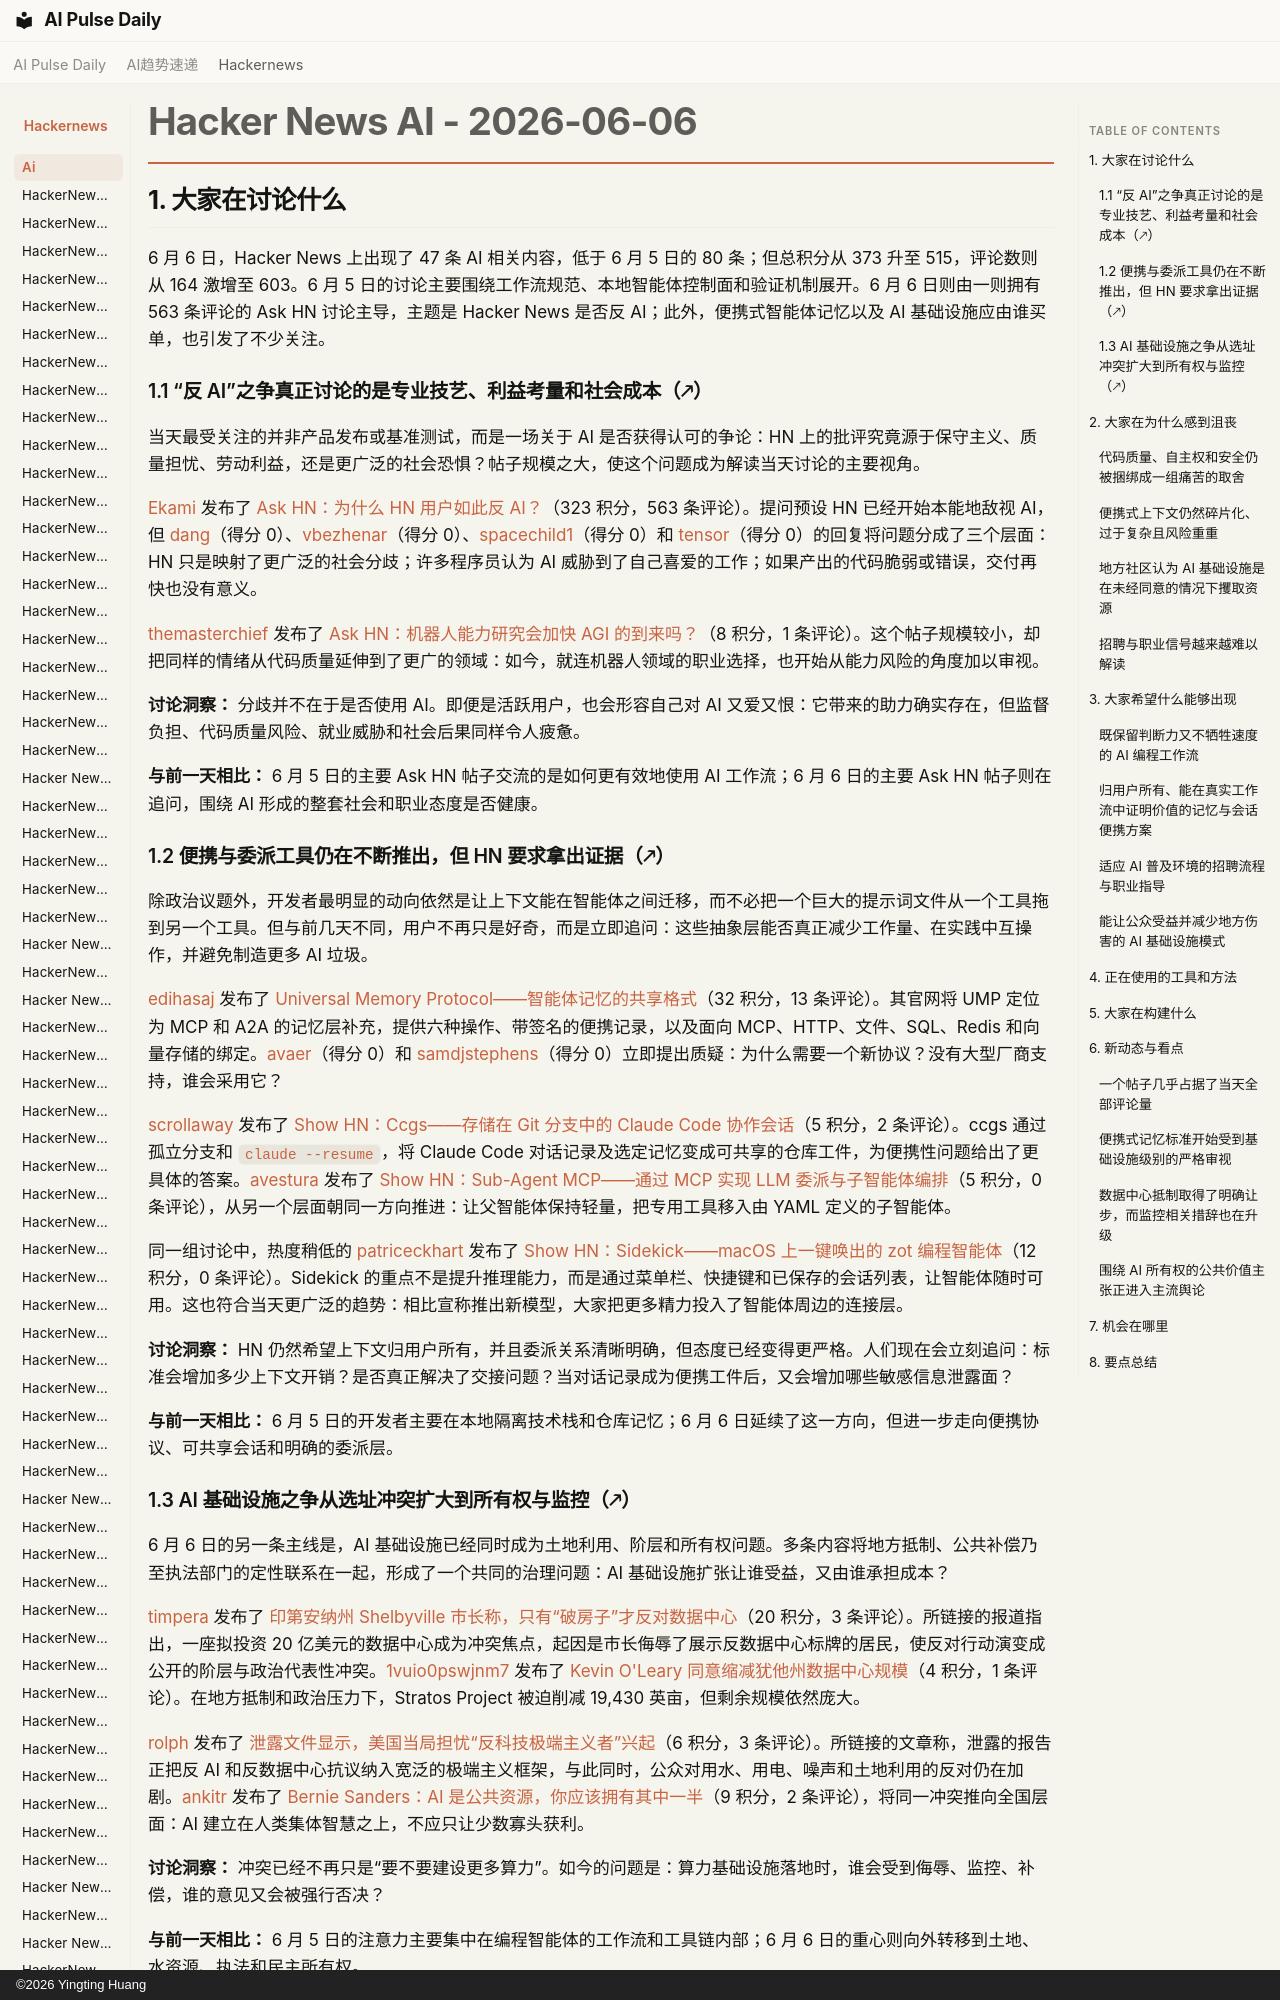

repository: vibewatch/vibewatch.github.io · page: hackernews/ai/2026-06-06.zh/index.html · generator: mkdocs · copyright: ©2026 Yingting Huang

# Hacker News AI - 2026-06-06

## 1. 大家在讨论什么

6 月 6 日，Hacker News 上出现了 47 条 AI 相关内容，低于 6 月 5 日的 80 条；但总积分从 373 升至 515，评论数则从 164 激增至 603。6 月 5 日的讨论主要围绕工作流规范、本地智能体控制面和验证机制展开。6 月 6 日则由一则拥有 563 条评论的 Ask HN 讨论主导，主题是 Hacker News 是否反 AI；此外，便携式智能体记忆以及 AI 基础设施应由谁买单，也引发了不少关注。

### 1.1 “反 AI”之争真正讨论的是专业技艺、利益考量和社会成本（🡕）

当天最受关注的并非产品发布或基准测试，而是一场关于 AI 是否获得认可的争论：HN 上的批评究竟源于保守主义、质量担忧、劳动利益，还是更广泛的社会恐惧？帖子规模之大，使这个问题成为解读当天讨论的主要视角。

[Ekami](https://news.ycombinator.com/user?id=Ekami) 发布了 [Ask HN：为什么 HN 用户如此反 AI？](https://news.ycombinator.com/item?id=48420827)（323 积分，563 条评论）。提问预设 HN 已经开始本能地敌视 AI，但 [dang](https://news.ycombinator.com/user?id=dang)（得分 0）、[vbezhenar](https://news.ycombinator.com/user?id=vbezhenar)（得分 0）、[spacechild1](https://news.ycombinator.com/user?id=spacechild1)（得分 0）和 [tensor](https://news.ycombinator.com/user?id=tensor)（得分 0）的回复将问题分成了三个层面：HN 只是映射了更广泛的社会分歧；许多程序员认为 AI 威胁到了自己喜爱的工作；如果产出的代码脆弱或错误，交付再快也没有意义。

[themasterchief](https://news.ycombinator.com/user?id=themasterchief) 发布了 [Ask HN：机器人能力研究会加快 AGI 的到来吗？](https://news.ycombinator.com/item?id=48421508)（8 积分，1 条评论）。这个帖子规模较小，却把同样的情绪从代码质量延伸到了更广的领域：如今，就连机器人领域的职业选择，也开始从能力风险的角度加以审视。

**讨论洞察：** 分歧并不在于是否使用 AI。即便是活跃用户，也会形容自己对 AI 又爱又恨：它带来的助力确实存在，但监督负担、代码质量风险、就业威胁和社会后果同样令人疲惫。

**与前一天相比：** 6 月 5 日的主要 Ask HN 帖子交流的是如何更有效地使用 AI 工作流；6 月 6 日的主要 Ask HN 帖子则在追问，围绕 AI 形成的整套社会和职业态度是否健康。
